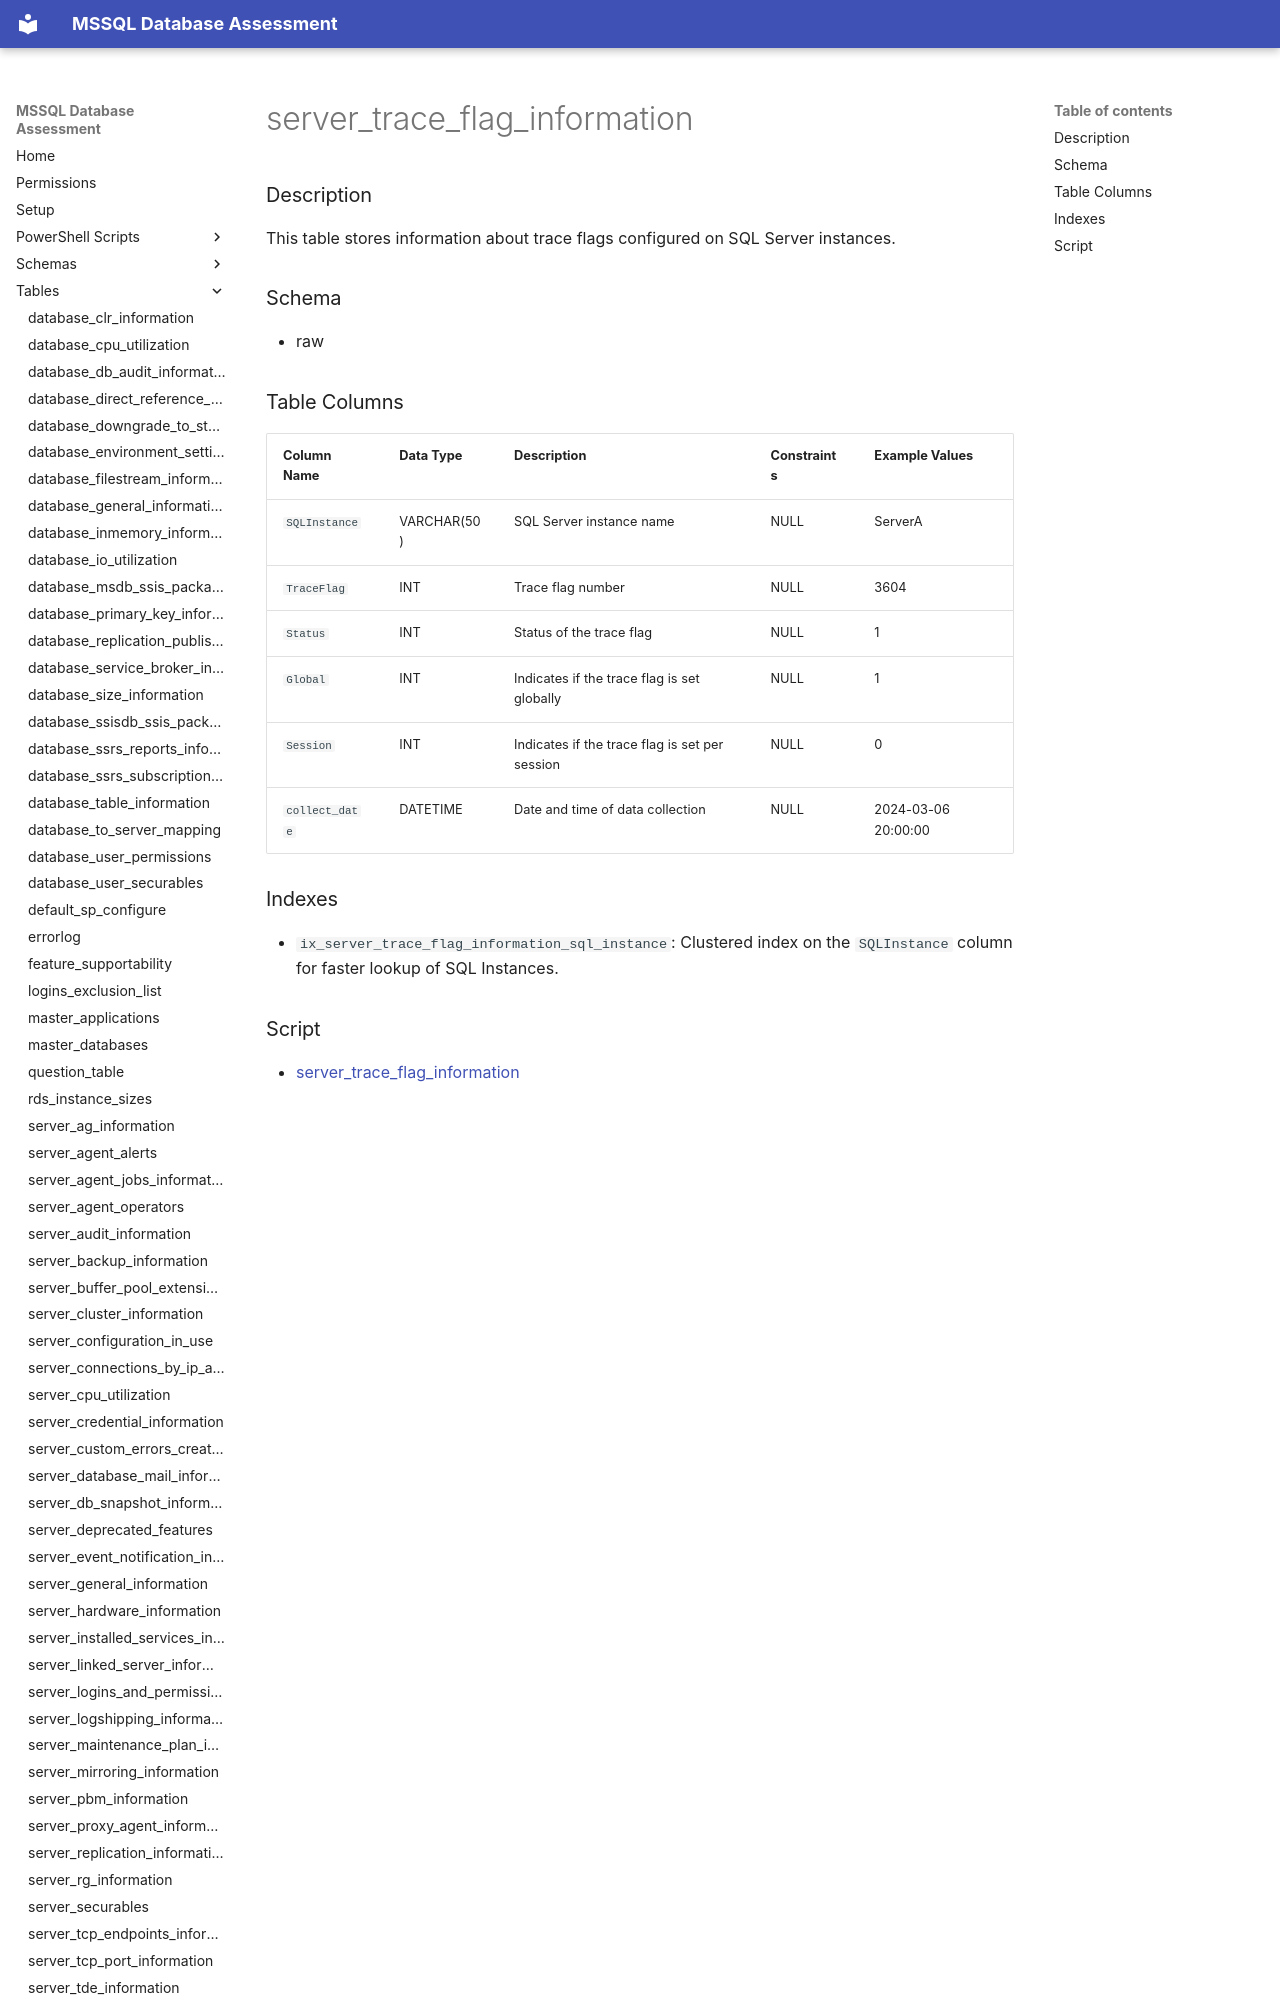

repository: aws-samples/sample-mssql-pre-migration-database-assessment · page: tables/server_trace_flag_information/index.html · generator: mkdocs

# server_trace_flag_information

### Description

This table stores information about trace flags configured on SQL Server instances.

### Schema

- raw

### Table Columns

| Column Name       | Data Type   | Description                                   | Constraints         | Example Values   |
|-------------------|-------------|-----------------------------------------------|---------------------|------------------|
| `SQLInstance`     | VARCHAR(50) | SQL Server instance name                      | NULL                | ServerA          |
| `TraceFlag`       | INT         | Trace flag number                             | NULL                | 3604             |
| `Status`          | INT         | Status of the trace flag                      | NULL                | 1                |
| `Global`          | INT         | Indicates if the trace flag is set globally  | NULL                | 1                |
| `Session`         | INT         | Indicates if the trace flag is set per session | NULL               | 0                |
| `collect_date`    | DATETIME    | Date and time of data collection              | NULL                | 2024-03-06 20:00
